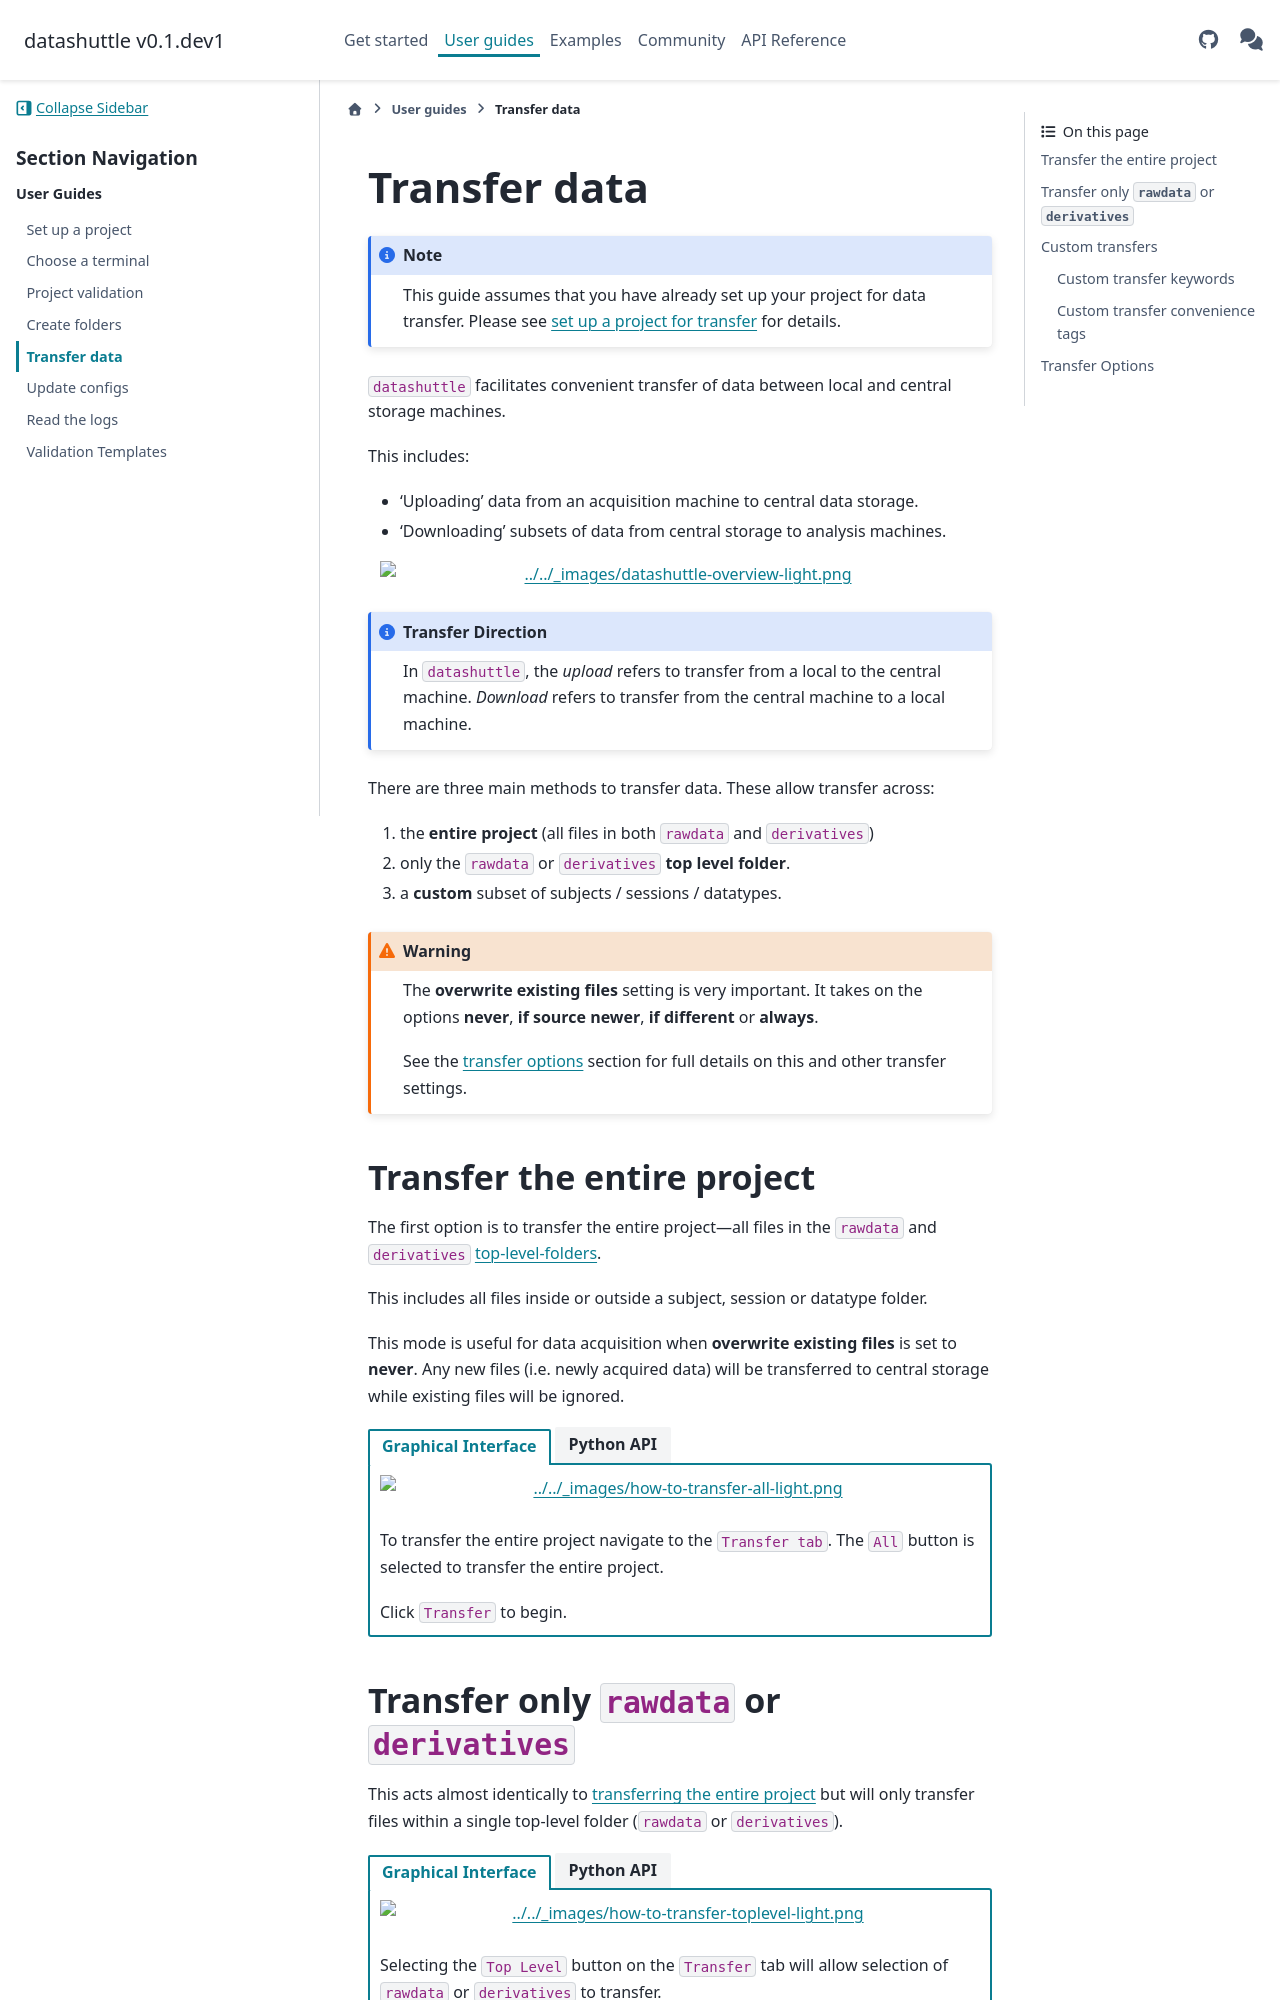

repository: neuroinformatics-unit/datashuttle · page: dev/pages/user_guides/transfer-data.html · generator: sphinx

(how-to-transfer-data)=
# Transfer data

:::{note}

This guide assumes that you have already set up your project
for data transfer. Please see [set up a project for transfer](set-up-a-project_)
for details.

:::

``datashuttle`` facilitates convenient transfer of data between
local and central storage machines.


This includes:
- 'Uploading' data from an acquisition machine to central data storage.
- 'Downloading' subsets of data from central storage to analysis machines.

```{image} /_static/datashuttle-overview-light.png
:align: center
:class: only-light
:width: 600px
```
```{image} /_static/datashuttle-overview-dark.png
:align: center
:class: only-dark
:width: 600px
```

:::{admonition} Transfer Direction
:class: note

In ``datashuttle``, the *upload* refers to transfer
from a local to the central machine.
*Download* refers to transfer from the central machine to a local machine.
:::

There are three main methods to transfer data. These
allow transfer across:

1) the **entire project** (all files in both `rawdata` and `derivatives`)
2) only the `rawdata` or `derivatives` **top level folder**.
3) a **custom** subset of subjects / sessions / datatypes.


```{warning}
The **overwrite existing files** setting is very important.
It takes on the options **never**, **if source newer**, **if different** or **always**.

See the [transfer options](transfer-options) section for full details on
this and other transfer settings.
```


(transfer-entire-project)=
## Transfer the entire project

The first option is to transfer the entire project—all
files in the `rawdata` and `derivatives`
[top-level-folders](https://neuroblueprint.neuroinformatics.dev/latest/specification.html#basic-principles).

This includes all files inside or outside a subject, session
or datatype folder.

This mode is useful for data acquisition when **overwrite existing files**
is set to **never**. Any new files (i.e. newly acquired data) will be transferred
to central storage while existing files will be ignored.

::::{tab-set}

:::{tab-item} Graphical Interface
:sync: gui

```{image} /_static/screenshots/how-to-transfer-all-dark.png
   :align: center
   :class: only-dark
   :width: 900px
```
```{image} /_static/screenshots/how-to-transfer-all-light.png
   :align: center
   :class: only-light
   :width: 900px
```
<br>

To transfer the entire project navigate to the `Transfer tab`. The
`All` button is selected to transfer the entire project.

Click `Transfer` to begin.

:::

:::{tab-item} Python API
:sync: python

The method to upload the entire project is:

```python
project.upload_entire_project()
```

while the method to download the entire project is:

```python
project.download_entire_project()
```

:::

::::

(transfer-top-level-folder)=
